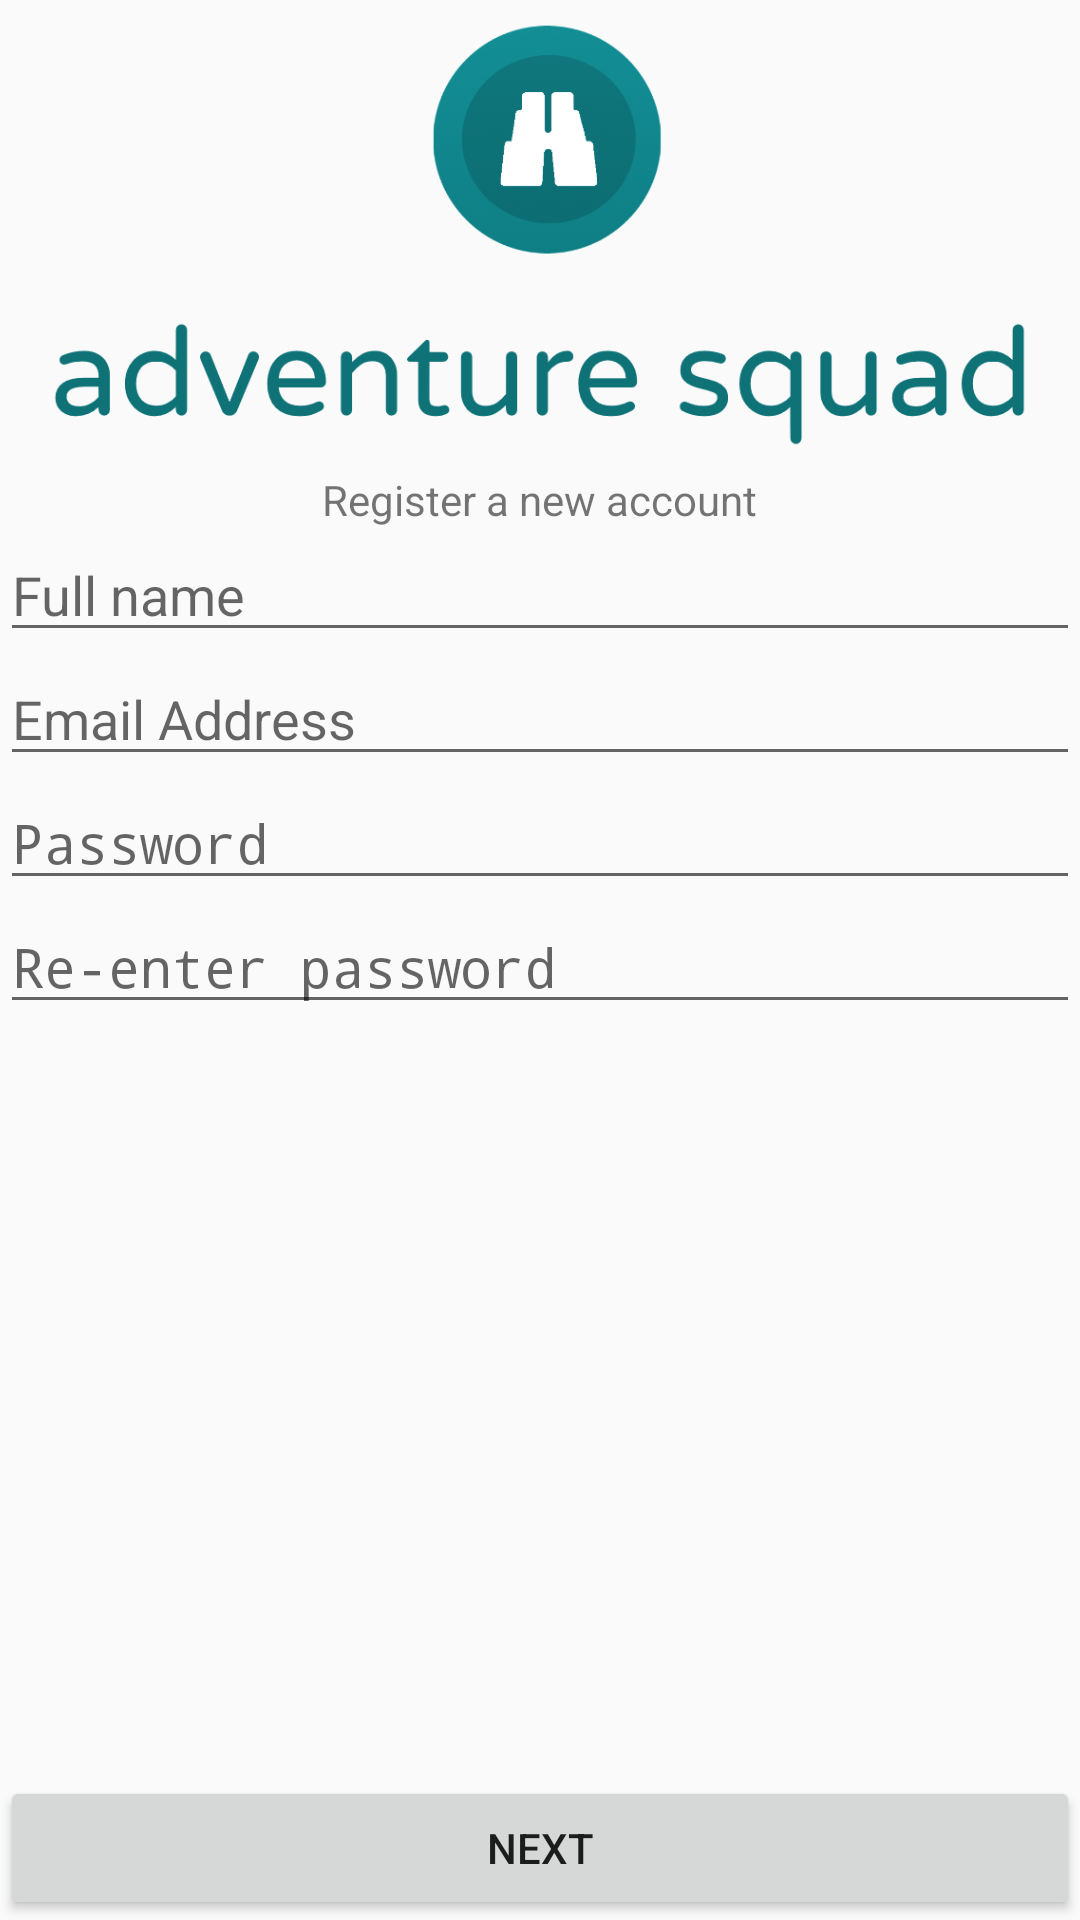

Produce the Android XML layout that renders to this screen, including the resource entries it uses.
<!-- AndroidManifest.xml: activity theme AppTheme.NoActionBar -->
<!-- res/layout/activity_register_1.xml -->
<?xml version="1.0" encoding="utf-8"?>
<RelativeLayout
    xmlns:android="http://schemas.android.com/apk/res/android"
    xmlns:app="http://schemas.android.com/apk/res-auto"
    xmlns:tools="http://schemas.android.com/tools"
    android:layout_width="match_parent"
    android:layout_height="match_parent"
    android:layout_margin="30dp">

    <ImageView
        android:id="@+id/image_logo"
        android:layout_width="wrap_content"
        android:layout_height="wrap_content"
        android:layout_alignParentTop="true"
        android:layout_centerHorizontal="true"
        android:adjustViewBounds="true"
        android:contentDescription="@string/description_image_logo"
        android:scaleType="fitCenter"
        android:src="@drawable/login_logo"/>

    <TextView
        android:id="@+id/register_text_title"
        android:layout_below="@id/image_logo"
        android:layout_width="wrap_content"
        android:layout_height="wrap_content"
        android:layout_centerHorizontal="true"
        android:text="@string/register"/>

    <EditText
        android:id="@+id/register_one_name"
        android:layout_width="match_parent"
        android:layout_height="wrap_content"
        android:hint="@string/register_edit_fullname"
        android:inputType="textPersonName"
        android:layout_below="@+id/register_text_title"/>

    <EditText
        android:id="@+id/register_one_edit_email"
        android:layout_width="match_parent"
        android:layout_height="wrap_content"
        android:hint="@string/register_edit_email"
        android:inputType="textEmailAddress"
        android:layout_below="@+id/register_one_name"/>

    <EditText
        android:id="@+id/register_one_edit_password"
        android:layout_width="match_parent"
        android:layout_height="wrap_content"
        android:hint="@string/login_edit_password"
        android:inputType="textPassword"
        android:layout_below="@id/register_one_edit_email"/>

    <EditText
        android:id="@+id/register_one_edit_password2"
        android:layout_width="match_parent"
        android:layout_height="wrap_content"
        android:hint="@string/login_edit_password2"
        android:inputType="textPassword"
        android:layout_below="@id/register_one_edit_password"/>

    <Button
        android:id="@+id/register_one_button_next"
        android:layout_width="match_parent"
        android:layout_height="wrap_content"
        android:text="@string/button_next"
        android:layout_alignParentBottom="true"/>

</RelativeLayout>
<!-- resources referenced by this layout -->
<resources>
  <!-- drawable login_logo: png bitmap (drawable-nodpi, 52908 bytes) -->
  <string name="button_next">NEXT</string>
  <string name="description_image_logo">Adventure Squad logo</string>
  <string name="login_edit_password">Password</string>
  <string name="login_edit_password2">Re-enter password</string>
  <string name="register">Register a new account</string>
  <string name="register_edit_email">Email Address</string>
  <string name="register_edit_fullname">Full name</string>
  <style name="AppTheme.NoActionBar">
          <item name="windowActionBar">false</item>
          <item name="windowNoTitle">true</item>
      </style>
</resources>
